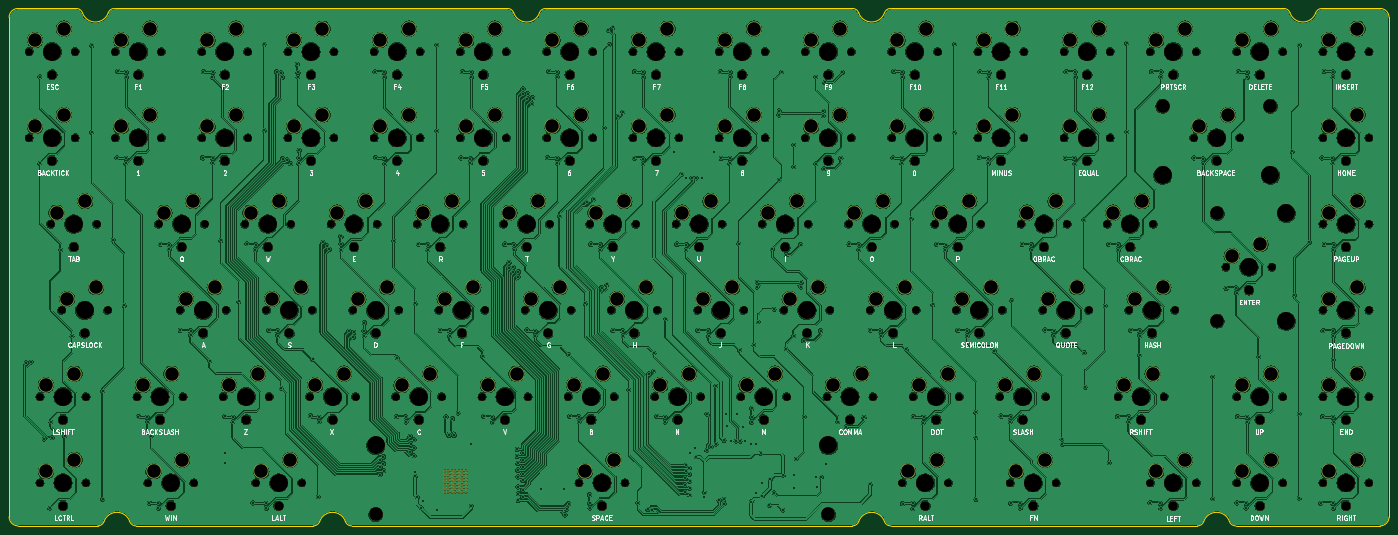
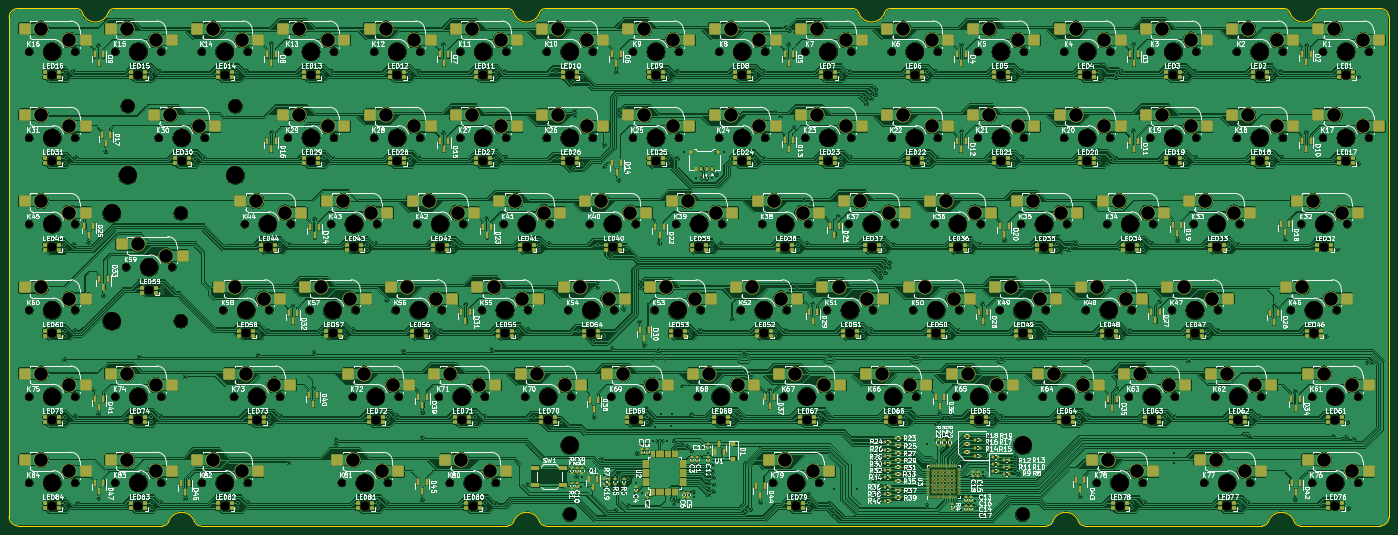
Circuit board: 11 layer files. Board 304.8 x 114.3 mm.
- bottom_copper: ISO75+STM+PKRGB-B_Cu.gbl (1676316 bytes)
- bottom_mask: ISO75+STM+PKRGB-B_Mask.gbs (44924 bytes)
- paste: ISO75+STM+PKRGB-B_Paste.gbp (26246 bytes)
- bottom_silk: ISO75+STM+PKRGB-B_Silkscreen.gbo (587337 bytes)
- outline: ISO75+STM+PKRGB-Edge_Cuts.gm1 (3510 bytes)
- top_copper: ISO75+STM+PKRGB-F_Cu.gtl (1567426 bytes)
- top_mask: ISO75+STM+PKRGB-F_Mask.gts (16675 bytes)
- paste: ISO75+STM+PKRGB-F_Paste.gtp (494 bytes)
- top_silk: ISO75+STM+PKRGB-F_Silkscreen.gto (117609 bytes)
- drill: ISO75+STM+PKRGB-NPTH.drl (6320 bytes)
- drill: ISO75+STM+PKRGB-PTH.drl (11101 bytes)

=== bottom_copper: ISO75+STM+PKRGB-B_Cu.gbl (1676316 bytes, source omitted) ===
=== bottom_mask: ISO75+STM+PKRGB-B_Mask.gbs (44924 bytes, source omitted) ===
=== paste: ISO75+STM+PKRGB-B_Paste.gbp (26246 bytes, source omitted) ===
=== bottom_silk: ISO75+STM+PKRGB-B_Silkscreen.gbo (587337 bytes, source omitted) ===
=== outline: ISO75+STM+PKRGB-Edge_Cuts.gm1 ===
G04 #@! TF.GenerationSoftware,KiCad,Pcbnew,7.0.2*
G04 #@! TF.CreationDate,2023-04-27T19:56:02+01:00*
G04 #@! TF.ProjectId,ISO75+STM+PKRGB,49534f37-352b-4535-944d-2b504b524742,rev?*
G04 #@! TF.SameCoordinates,Original*
G04 #@! TF.FileFunction,Profile,NP*
%FSLAX46Y46*%
G04 Gerber Fmt 4.6, Leading zero omitted, Abs format (unit mm)*
G04 Created by KiCad (PCBNEW 7.0.2) date 2023-04-27 19:56:02*
%MOMM*%
%LPD*%
G01*
G04 APERTURE LIST*
G04 #@! TA.AperFunction,Profile*
%ADD10C,0.100000*%
G04 #@! TD*
G04 APERTURE END LIST*
D10*
X131242637Y-12700037D02*
G75*
G03*
X129828426Y-13699999I-37J-1499963D01*
G01*
X86965891Y-126000013D02*
G75*
G03*
X88380141Y-127000000I1414209J500013D01*
G01*
X14700000Y-12700000D02*
X27507353Y-12700000D01*
X131242637Y-12700000D02*
X198957354Y-12700000D01*
X295621569Y-13699998D02*
G75*
G03*
X301278421Y-13699998I2828426J1000000D01*
G01*
X40950000Y-127000000D02*
X40755136Y-127000000D01*
X39340890Y-126000011D02*
G75*
G03*
X40755136Y-127000000I1414210J500011D01*
G01*
X315500000Y-127000000D02*
G75*
G03*
X317500000Y-125000000I0J2000000D01*
G01*
X35992640Y-12700037D02*
G75*
G03*
X34578425Y-13700001I-40J-1499963D01*
G01*
X206028453Y-125999989D02*
G75*
G03*
X207442631Y-127000000I1414147J499889D01*
G01*
X124171610Y-13699983D02*
G75*
G03*
X122757353Y-12699998I-1414210J-500017D01*
G01*
X207442636Y-12700000D02*
X294207354Y-12700000D01*
X124171574Y-13699995D02*
G75*
G03*
X129828424Y-13699999I2828426J999995D01*
G01*
X14700000Y-12700000D02*
G75*
G03*
X12700000Y-14700000I0J-2000000D01*
G01*
X315500000Y-127000000D02*
X283642636Y-127000000D01*
X86965926Y-126000000D02*
G75*
G03*
X81309074Y-126000000I-2828426J-1000000D01*
G01*
X79882350Y-127000000D02*
X79700000Y-127000000D01*
X275157351Y-126999983D02*
G75*
G03*
X276571567Y-125999998I-51J1500083D01*
G01*
X198957354Y-127000000D02*
X88380141Y-127000000D01*
X317500000Y-14700000D02*
G75*
G03*
X315500000Y-12700000I-2000000J0D01*
G01*
X282228421Y-125999998D02*
G75*
G03*
X276571569Y-125999998I-2828426J-1000000D01*
G01*
X12700000Y-125000000D02*
X12700000Y-14700000D01*
X35992640Y-12700000D02*
X122757353Y-12700000D01*
X275157351Y-127000000D02*
X207442631Y-127000000D01*
X295621547Y-13700005D02*
G75*
G03*
X294207354Y-12699998I-1414147J-499895D01*
G01*
X39340921Y-126000000D02*
G75*
G03*
X33684069Y-126000000I-2828426J-1000000D01*
G01*
X302692636Y-12700000D02*
X315500000Y-12700000D01*
X302692636Y-12700008D02*
G75*
G03*
X301278425Y-13699999I64J-1500092D01*
G01*
X207442636Y-12700008D02*
G75*
G03*
X206028425Y-13699999I64J-1500092D01*
G01*
X79890684Y-126999955D02*
G75*
G03*
X81309072Y-126000000I4216J1499955D01*
G01*
X79890684Y-127000000D02*
X79882350Y-127000000D01*
X79700000Y-127000000D02*
X40950000Y-127000000D01*
X282228455Y-125999987D02*
G75*
G03*
X283642636Y-126999998I1414145J499887D01*
G01*
X317500000Y-14700000D02*
X317500000Y-125000000D01*
X198957354Y-126999984D02*
G75*
G03*
X200371567Y-126000000I-54J1500084D01*
G01*
X32269854Y-127000000D02*
X14700000Y-127000000D01*
X200371547Y-13700005D02*
G75*
G03*
X198957354Y-12699998I-1414147J-499895D01*
G01*
X28921608Y-13699984D02*
G75*
G03*
X27507353Y-12700000I-1414208J-500016D01*
G01*
X32269854Y-126999957D02*
G75*
G03*
X33684068Y-126000000I46J1499957D01*
G01*
X28921574Y-13699996D02*
G75*
G03*
X34578425Y-13700001I2828426J999996D01*
G01*
X12700000Y-125000000D02*
G75*
G03*
X14700000Y-127000000I2000000J0D01*
G01*
X200371569Y-13699998D02*
G75*
G03*
X206028421Y-13699998I2828426J1000000D01*
G01*
X206028421Y-126000000D02*
G75*
G03*
X200371569Y-126000000I-2828426J-1000000D01*
G01*
M02*

=== top_copper: ISO75+STM+PKRGB-F_Cu.gtl (1567426 bytes, source omitted) ===
=== top_mask: ISO75+STM+PKRGB-F_Mask.gts (16675 bytes, source omitted) ===
=== paste: ISO75+STM+PKRGB-F_Paste.gtp ===
G04 #@! TF.GenerationSoftware,KiCad,Pcbnew,7.0.2*
G04 #@! TF.CreationDate,2023-04-27T19:56:02+01:00*
G04 #@! TF.ProjectId,ISO75+STM+PKRGB,49534f37-352b-4535-944d-2b504b524742,rev?*
G04 #@! TF.SameCoordinates,Original*
G04 #@! TF.FileFunction,Paste,Top*
G04 #@! TF.FilePolarity,Positive*
%FSLAX46Y46*%
G04 Gerber Fmt 4.6, Leading zero omitted, Abs format (unit mm)*
G04 Created by KiCad (PCBNEW 7.0.2) date 2023-04-27 19:56:02*
%MOMM*%
%LPD*%
G01*
G04 APERTURE LIST*
G04 APERTURE END LIST*
M02*

=== top_silk: ISO75+STM+PKRGB-F_Silkscreen.gto (117609 bytes, source omitted) ===
=== drill: ISO75+STM+PKRGB-NPTH.drl (6320 bytes, source omitted) ===
=== drill: ISO75+STM+PKRGB-PTH.drl (11101 bytes, source omitted) ===
